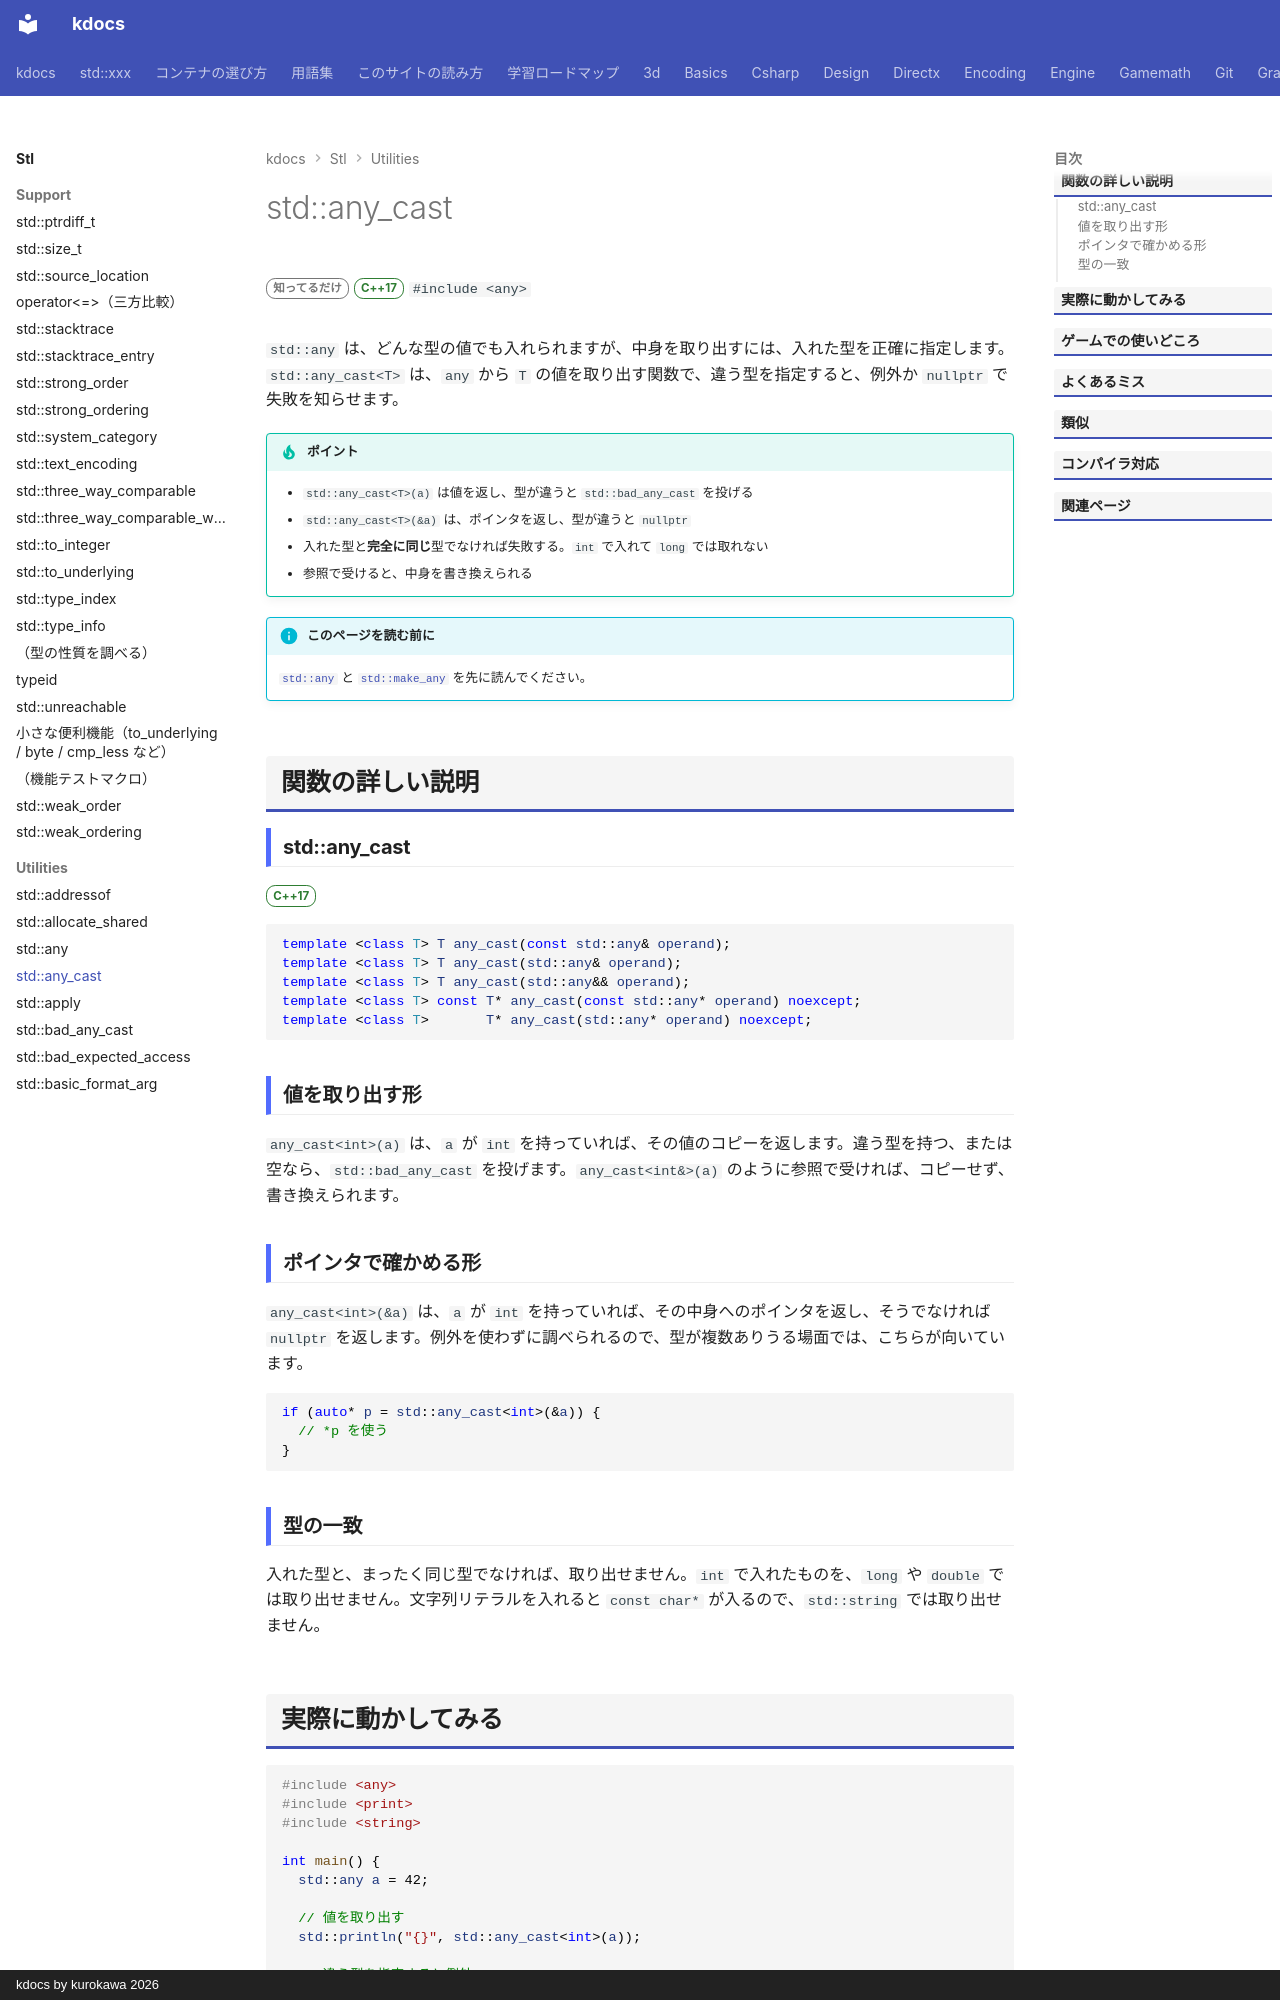

repository: qwzxdf/kdocs · page: stl/utilities/any_cast/index.html · generator: mkdocs · copyright: kdocs by kurokawa 2026

---
title: std::any_cast
summary: "any に入っている値を、型を指定して取り出す。"
order: 60
tags:
  - ユーティリティ
---

# std::any_cast

<div class="page-badges" markdown>
<span class="rank rank-rare">知ってるだけ</span>
<span class="ver ver-17">C++17</span>
`#include <any>`
</div>

`std::any` は、どんな型の値でも入れられますが、中身を取り出すには、入れた型を正確に指定します。`std::any_cast<T>` は、`any` から `T` の値を取り出す関数で、違う型を指定すると、例外か `nullptr` で失敗を知らせます。

!!! tip "ポイント"
    - `std::any_cast<T>(a)` は値を返し、型が違うと `std::bad_any_cast` を投げる
    - `std::any_cast<T>(&a)` は、ポインタを返し、型が違うと `nullptr`
    - 入れた型と**完全に同じ**型でなければ失敗する。`int` で入れて `long` では取れない
    - 参照で受けると、中身を書き換えられる

!!! info "このページを読む前に"
    [`std::any`](any.md) と [`std::make_any`](make_any.md) を先に読んでください。

## 関数の詳しい説明

### std::any_cast {#any_cast}

<span class="ver ver-17">C++17</span>

```cpp
template <class T> T any_cast(const std::any& operand);
template <class T> T any_cast(std::any& operand);
template <class T> T any_cast(std::any&& operand);
template <class T> const T* any_cast(const std::any* operand) noexcept;
template <class T>       T* any_cast(std::any* operand) noexcept;
```

### 値を取り出す形 {#value}

`any_cast<int>(a)` は、`a` が `int` を持っていれば、その値のコピーを返します。違う型を持つ、または空なら、`std::bad_any_cast` を投げます。`any_cast<int&>(a)` のように参照で受ければ、コピーせず、書き換えられます。

### ポインタで確かめる形 {#pointer}

`any_cast<int>(&a)` は、`a` が `int` を持っていれば、その中身へのポインタを返し、そうでなければ `nullptr` を返します。例外を使わずに調べられるので、型が複数ありうる場面では、こちらが向いています。

```cpp
if (auto* p = std::any_cast<int>(&a)) {
  // *p を使う
}
```

### 型の一致 {#exact}

入れた型と、まったく同じ型でなければ、取り出せません。`int` で入れたものを、`long` や `double` では取り出せません。文字列リテラルを入れると `const char*` が入るので、`std::string` では取り出せません。
